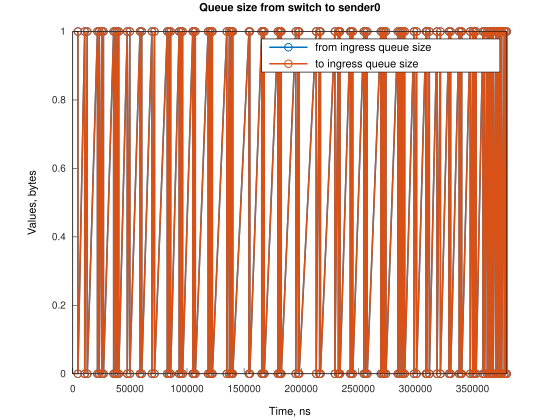

Values plotted in this chart, from the file beside it:
Time, from_ingress_queue_size, to_ingress_queue_size
4473, 1, nan
4474, 0, 0
10433, 1, 0
10433, 0, 0
12667, 1, 0
12667, 0, 0
21609, 1, 0
21609, 0, 0
23098, 1, 0
23098, 0, 0
25338, 1, 0
25338, 0, 0
26828, 1, 0
26828, 0, 0
35764, 1, 0
35764, 0, 0
37255, 1, 0
37255, 0, 0
38748, 1, 0
38748, 0, 0
40239, 1, 0
40239, 0, 0
47685, 1, 0
47685, 0, 0
49925, 1, 0
49925, 0, 0
58861, 1, 0
58861, 0, 0
60351, 1, 0
60351, 0, 0
69292, 1, 0
69292, 0, 0
71531, 1, 0
71531, 0, 0
82704, 1, 0
82704, 0, 0
84197, 1, 0
84197, 0, 0
85683, 1, 0
85683, 0, 0
93134, 1, 0
93134, 0, 0
94628, 1, 0
94628, 0, 0
96118, 1, 0
96118, 0, 0
105055, 1, 0
105055, 0, 0
105799, 1, 0
105799, 0, 0
107293, 1, 0
107294, 0, 0
118466, 1, 0
118466, 0, 0
119959, 1, 0
119959, 0, 0
121450, 1, 0
121450, 0, 0
122191, 1, 0
122191, 0, 0
... 142 more rows
